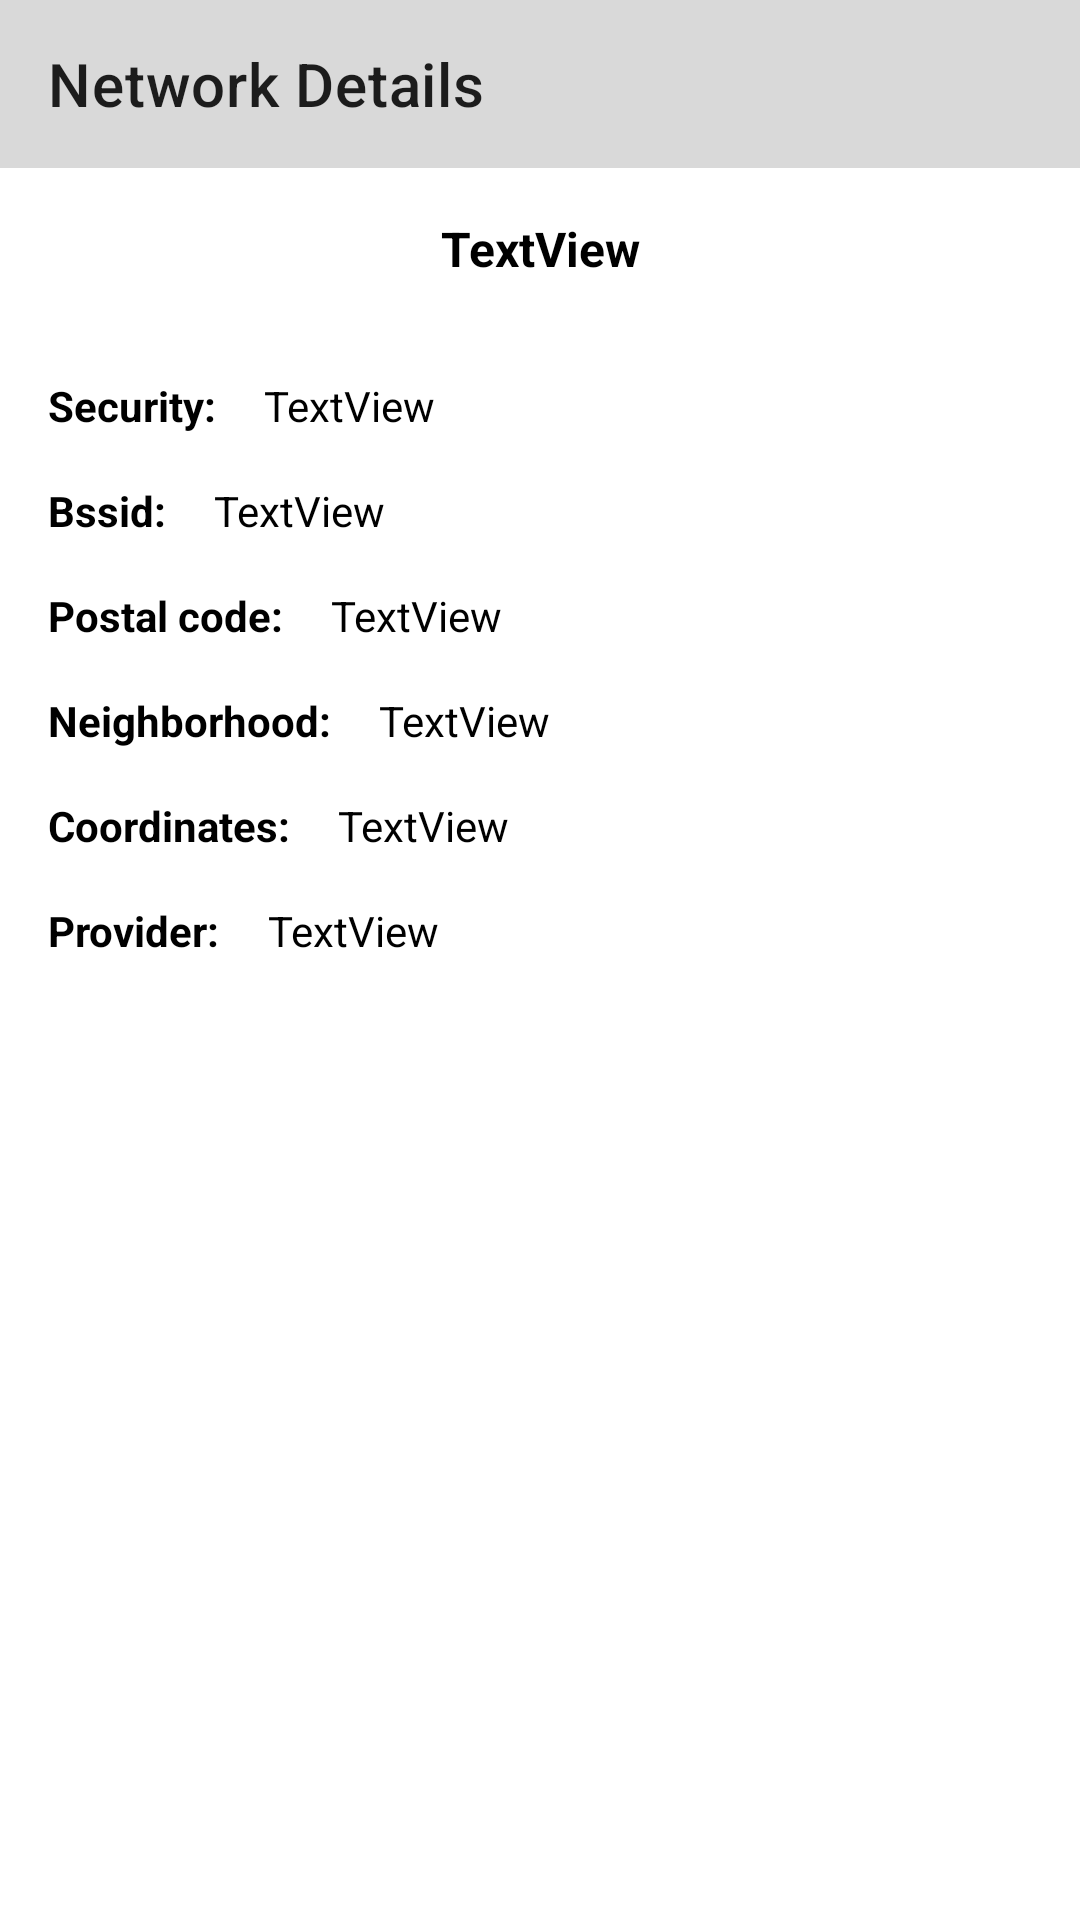

Write the Android layout XML for this screen, with the resource values it uses.
<!-- AndroidManifest.xml: application theme Theme.NSGSApp -->
<!-- res/layout/activity_network_details.xml -->
<?xml version="1.0" encoding="utf-8"?>
<androidx.constraintlayout.widget.ConstraintLayout xmlns:android="http://schemas.android.com/apk/res/android"
    xmlns:app="http://schemas.android.com/apk/res-auto"
    xmlns:tools="http://schemas.android.com/tools"
    android:id="@+id/main"
    android:layout_width="match_parent"
    android:layout_height="match_parent"
    tools:context=".NetworkDetails">

    <androidx.appcompat.widget.Toolbar
        android:id="@+id/toolbarDetails"
        android:layout_width="match_parent"
        android:layout_height="?attr/actionBarSize"
        android:background="@color/grey"
        app:layout_constraintTop_toTopOf="parent"
        app:layout_constraintStart_toStartOf="parent"
        app:layout_constraintEnd_toEndOf="parent"
        app:title="Network Details" />

    <TextView
        android:id="@+id/textViewNetworkSSIDDetailsActivity"
        android:layout_width="match_parent"
        android:layout_height="wrap_content"
        android:layout_marginTop="16dp"
        android:gravity="center"
        android:paddingBottom="16dp"
        android:text="TextView"
        android:textSize="16sp"
        android:textStyle="bold"
        app:layout_constraintEnd_toEndOf="parent"
        app:layout_constraintStart_toStartOf="parent"
        app:layout_constraintTop_toBottomOf="@+id/toolbarDetails" />

    <TextView
        android:id="@+id/textViewNetworkSecurityDetailsActivity"
        android:layout_width="wrap_content"
        android:layout_height="wrap_content"
        android:text="Security:"
        android:textStyle="bold"
        app:layout_constraintTop_toBottomOf="@id/textViewNetworkSSIDDetailsActivity"
        app:layout_constraintStart_toStartOf="parent"
        android:layout_marginTop="16dp"
        android:layout_marginStart="16dp"/>

    <TextView
        android:id="@+id/textViewNetworkBssidDetailsActivity"
        android:layout_width="wrap_content"
        android:layout_height="wrap_content"
        android:text="Bssid:"
        android:textStyle="bold"
        app:layout_constraintTop_toBottomOf="@id/textViewNetworkSecurityDetailsActivity"
        app:layout_constraintStart_toStartOf="parent"
        android:layout_marginTop="16dp"
        android:layout_marginStart="16dp"/>

    <TextView
        android:id="@+id/textViewNetworkPostalDetailsActivity"
        android:layout_width="wrap_content"
        android:layout_height="wrap_content"
        android:text="Postal code:"
        android:textStyle="bold"
        app:layout_constraintTop_toBottomOf="@id/textViewNetworkBssidDetailsActivity"
        app:layout_constraintStart_toStartOf="parent"
        android:layout_marginTop="16dp"
        android:layout_marginStart="16dp"/>

    <TextView
        android:id="@+id/textView5"
        android:layout_width="wrap_content"
        android:layout_height="wrap_content"
        android:text="Neighborhood:"
        android:textStyle="bold"
        app:layout_constraintTop_toBottomOf="@id/textViewNetworkPostalDetailsActivity"
        app:layout_constraintStart_toStartOf="parent"
        android:layout_marginTop="16dp"
        android:layout_marginStart="16dp"/>

    <TextView
        android:id="@+id/textViewNetworkCoodinatesDetailsActivity"
        android:layout_width="wrap_content"
        android:layout_height="wrap_content"
        android:text="Coordinates:"
        android:textStyle="bold"
        app:layout_constraintTop_toBottomOf="@id/textView5"
        app:layout_constraintStart_toStartOf="parent"
        android:layout_marginTop="16dp"
        android:layout_marginStart="16dp"/>

    <TextView
        android:id="@+id/textViewNetworkProviderDetailsActivity"
        android:layout_width="wrap_content"
        android:layout_height="wrap_content"
        android:text="Provider:"
        android:textStyle="bold"
        app:layout_constraintTop_toBottomOf="@id/textViewNetworkCoodinatesDetailsActivity"
        app:layout_constraintStart_toStartOf="parent"
        android:layout_marginTop="16dp"
        android:layout_marginStart="16dp"/>

    <TextView
        android:id="@+id/textViewProtocolDetails"
        android:layout_width="wrap_content"
        android:layout_height="wrap_content"
        android:text="TextView"
        app:layout_constraintTop_toTopOf="@id/textViewNetworkSecurityDetailsActivity"
        app:layout_constraintStart_toEndOf="@id/textViewNetworkSecurityDetailsActivity"
        android:layout_marginStart="16dp"/>

    <TextView
        android:id="@+id/textViewBssidDetails"
        android:layout_width="wrap_content"
        android:layout_height="wrap_content"
        android:text="TextView"
        app:layout_constraintTop_toTopOf="@id/textViewNetworkBssidDetailsActivity"
        app:layout_constraintStart_toEndOf="@id/textViewNetworkBssidDetailsActivity"
        android:layout_marginStart="16dp"/>

    <TextView
        android:id="@+id/textViewPostalCodeDetails"
        android:layout_width="wrap_content"
        android:layout_height="wrap_content"
        android:text="TextView"
        app:layout_constraintTop_toTopOf="@id/textViewNetworkPostalDetailsActivity"
        app:layout_constraintStart_toEndOf="@id/textViewNetworkPostalDetailsActivity"
        android:layout_marginStart="16dp"/>

    <TextView
        android:id="@+id/textViewNeighborDetails"
        android:layout_width="wrap_content"
        android:layout_height="wrap_content"
        android:text="TextView"
        app:layout_constraintTop_toTopOf="@id/textView5"
        app:layout_constraintStart_toEndOf="@id/textView5"
        android:layout_marginStart="16dp"/>

    <TextView
        android:id="@+id/textViewCoordinatesDetails"
        android:layout_width="wrap_content"
        android:layout_height="wrap_content"
        android:text="TextView"
        app:layout_constraintTop_toTopOf="@id/textViewNetworkCoodinatesDetailsActivity"
        app:layout_constraintStart_toEndOf="@id/textViewNetworkCoodinatesDetailsActivity"
        android:layout_marginStart="16dp"/>

    <TextView
        android:id="@+id/textViewProviderDetails"
        android:layout_width="wrap_content"
        android:layout_height="wrap_content"
        android:text="TextView"
        app:layout_constraintTop_toTopOf="@id/textViewNetworkProviderDetailsActivity"
        app:layout_constraintStart_toEndOf="@id/textViewNetworkProviderDetailsActivity"
        android:layout_marginStart="16dp"/>

</androidx.constraintlayout.widget.ConstraintLayout>
<!-- resources referenced by this layout -->
<resources>
  <color name="grey">#D9D9D9</color>
  <style name="Theme.NSGSApp" parent="Theme.MaterialComponents.DayNight.DarkActionBar">
          <item name="colorAccent">@color/colorAccent</item>
          <item name="android:textColor">@color/textColorLight</item>
      </style>
  <color name="colorAccent">#03DAC5</color>
  <color name="textColorLight">#000000</color>
</resources>
